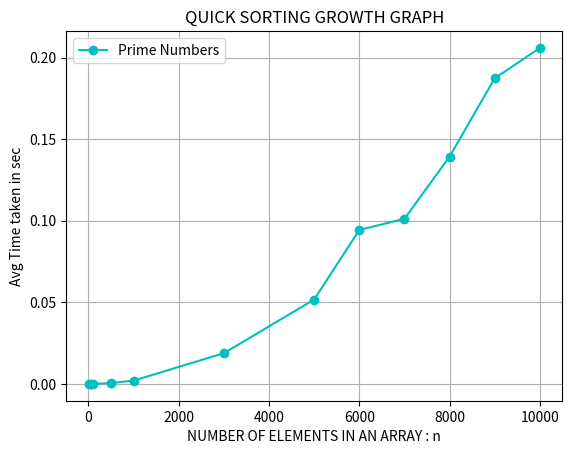

Recreate this plot in Python.
# X AND Y VALUES ARE BASICALLY FROM MY COMPUTER RUN TIME FOR DIFFERENT VALUES OF N 
import matplotlib.pyplot as plt

# Sample data
x = [10, 50, 100,500,1000,3000,5000,6000,7000,8000,9000,10000]
y = [0.000001,0.000007,0.000024,0.000518,0.002027,0.018837,0.051724,0.094378,0.101193,0.139345,0.187311,0.205940]

# Create the plot
plt.plot(x, y, marker='o', linestyle='-', color='c', label='Prime Numbers')

# Add labels and title
plt.xlabel('NUMBER OF ELEMENTS IN AN ARRAY : n')
plt.ylabel('Avg Time taken in sec')
plt.title('QUICK SORTING GROWTH GRAPH')
plt.legend()

# Show the plot
plt.grid(True)
plt.show()



